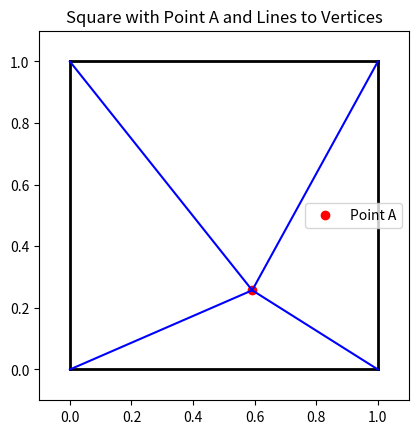

Source code (Python):
import numpy as np
import matplotlib.pyplot as plt

def is_obtuse_triangle(x, y):
    sides = [
        np.linalg.norm(x - y),
        np.linalg.norm(x),
        np.linalg.norm(y)
    ]
    sides.sort()
    return sides[0]**2 + sides[1]**2 < sides[2]**2

num_simulations = 10000
count_obtuse_triangles1 = 0
count_obtuse_triangles2 = 0

for _ in range(num_simulations):
    A = np.random.rand(2)
    square_vertices = np.array([[0, 0], [0, 1], [1, 0], [1, 1]])

    obtuse_count = 0
    for vertex in square_vertices:
        if is_obtuse_triangle(A, vertex):
            obtuse_count += 1
    if obtuse_count == 1:
        count_obtuse_triangles1 += 1
    if obtuse_count == 2:
        count_obtuse_triangles2 += 1

probability1 = count_obtuse_triangles1 / num_simulations
probability2 = count_obtuse_triangles2 / num_simulations
print(f"Die Wahrscheinlichkeit, dass genau ein Winkel in A stumpf ist: {probability1:.2f}")
print(f"Die Wahrscheinlichkeit, dass genau zwei Winkeln in A stumpf sind: {probability2:.2f}")


# plotting
fig, ax = plt.subplots()

square_lines = [[square_vertices[0], square_vertices[1]],
                [square_vertices[1], square_vertices[3]],
                [square_vertices[3], square_vertices[2]],
                [square_vertices[2], square_vertices[0]]]

for line in square_lines:
    ax.plot([line[0][0], line[1][0]], [line[0][1], line[1][1]], 'k-', linewidth=2)

ax.plot(A[0], A[1], 'ro', label='Point A')

for vertex in square_vertices:
    if not np.array_equal(A, vertex):  # exclude diagonal lines
        ax.plot([A[0], vertex[0]], [A[1], vertex[1]], 'b-')

ax.set_xlim([-0.1, 1.1])
ax.set_ylim([-0.1, 1.1])
ax.set_aspect('equal', adjustable='box')
plt.title('Square with Point A and Lines to Vertices')
plt.legend()
plt.show()